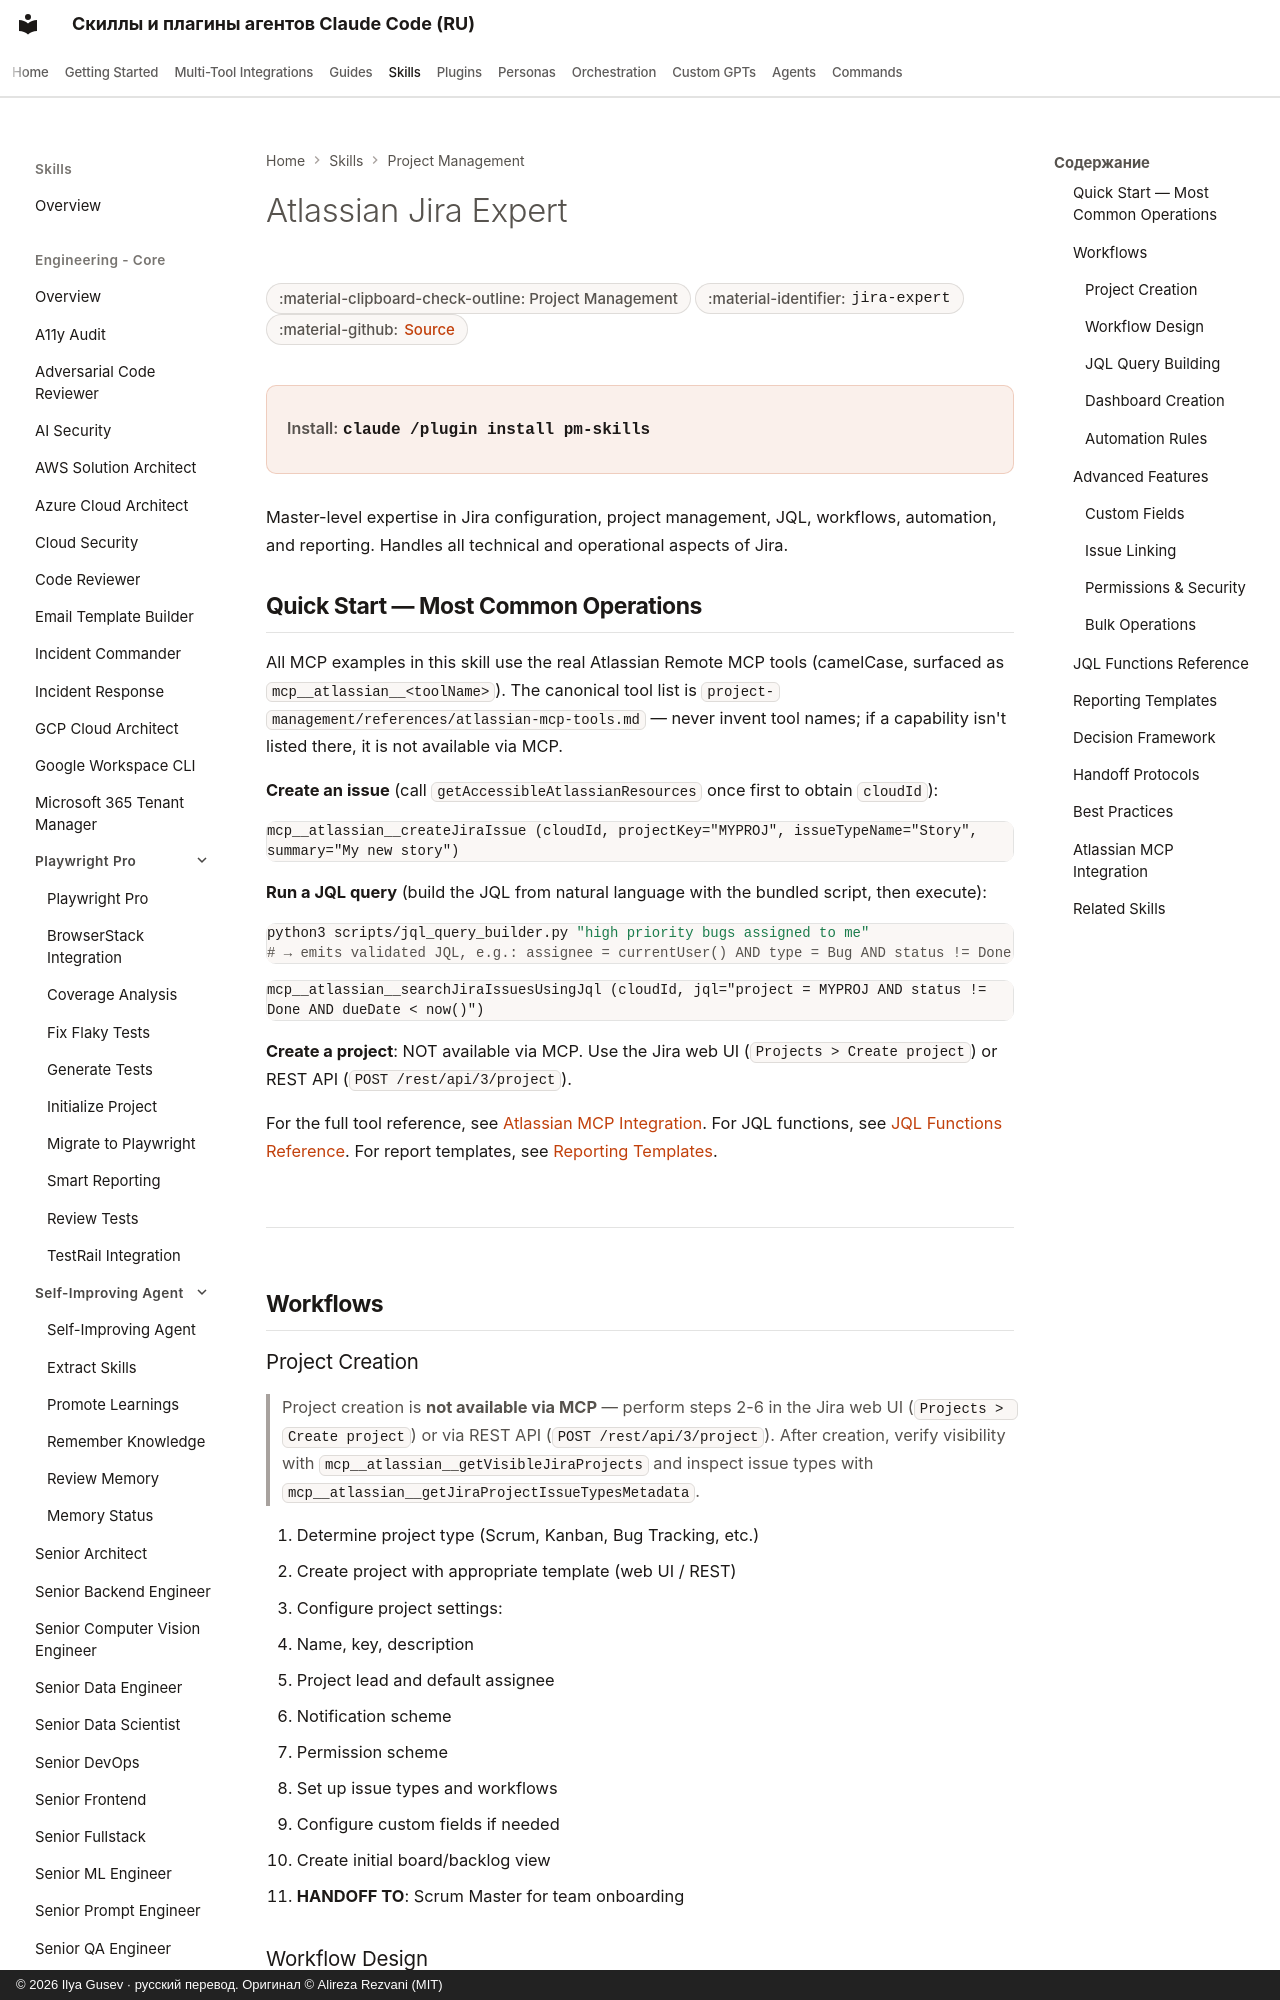

repository: imgusev/claude-skills-ru · page: skills/project-management/jira-expert/index.html · generator: mkdocs · copyright: © 2026 Ilya Gusev · русский перевод. Оригинал © Alireza Rezvani (MIT)

---
title: "Atlassian Jira Expert — Agent Skill for PM"
description: "Atlassian Jira expert for creating and managing projects, planning, product discovery, JQL queries, workflows, custom fields, automation, reporting. Agent skill for Claude Code, Codex CLI, Gemini CLI, OpenClaw."
---

# Atlassian Jira Expert

<div class="page-meta" markdown>
<span class="meta-badge">:material-clipboard-check-outline: Project Management</span>
<span class="meta-badge">:material-identifier: `jira-expert`</span>
<span class="meta-badge">:material-github: <a href="https://github.com/imgusev/claude-skills-ru/tree/main/project-management/skills/jira-expert/SKILL.md">Source</a></span>
</div>

<div class="install-banner" markdown>
<span class="install-label">Install:</span> <code>claude /plugin install pm-skills</code>
</div>


Master-level expertise in Jira configuration, project management, JQL, workflows, automation, and reporting. Handles all technical and operational aspects of Jira.
